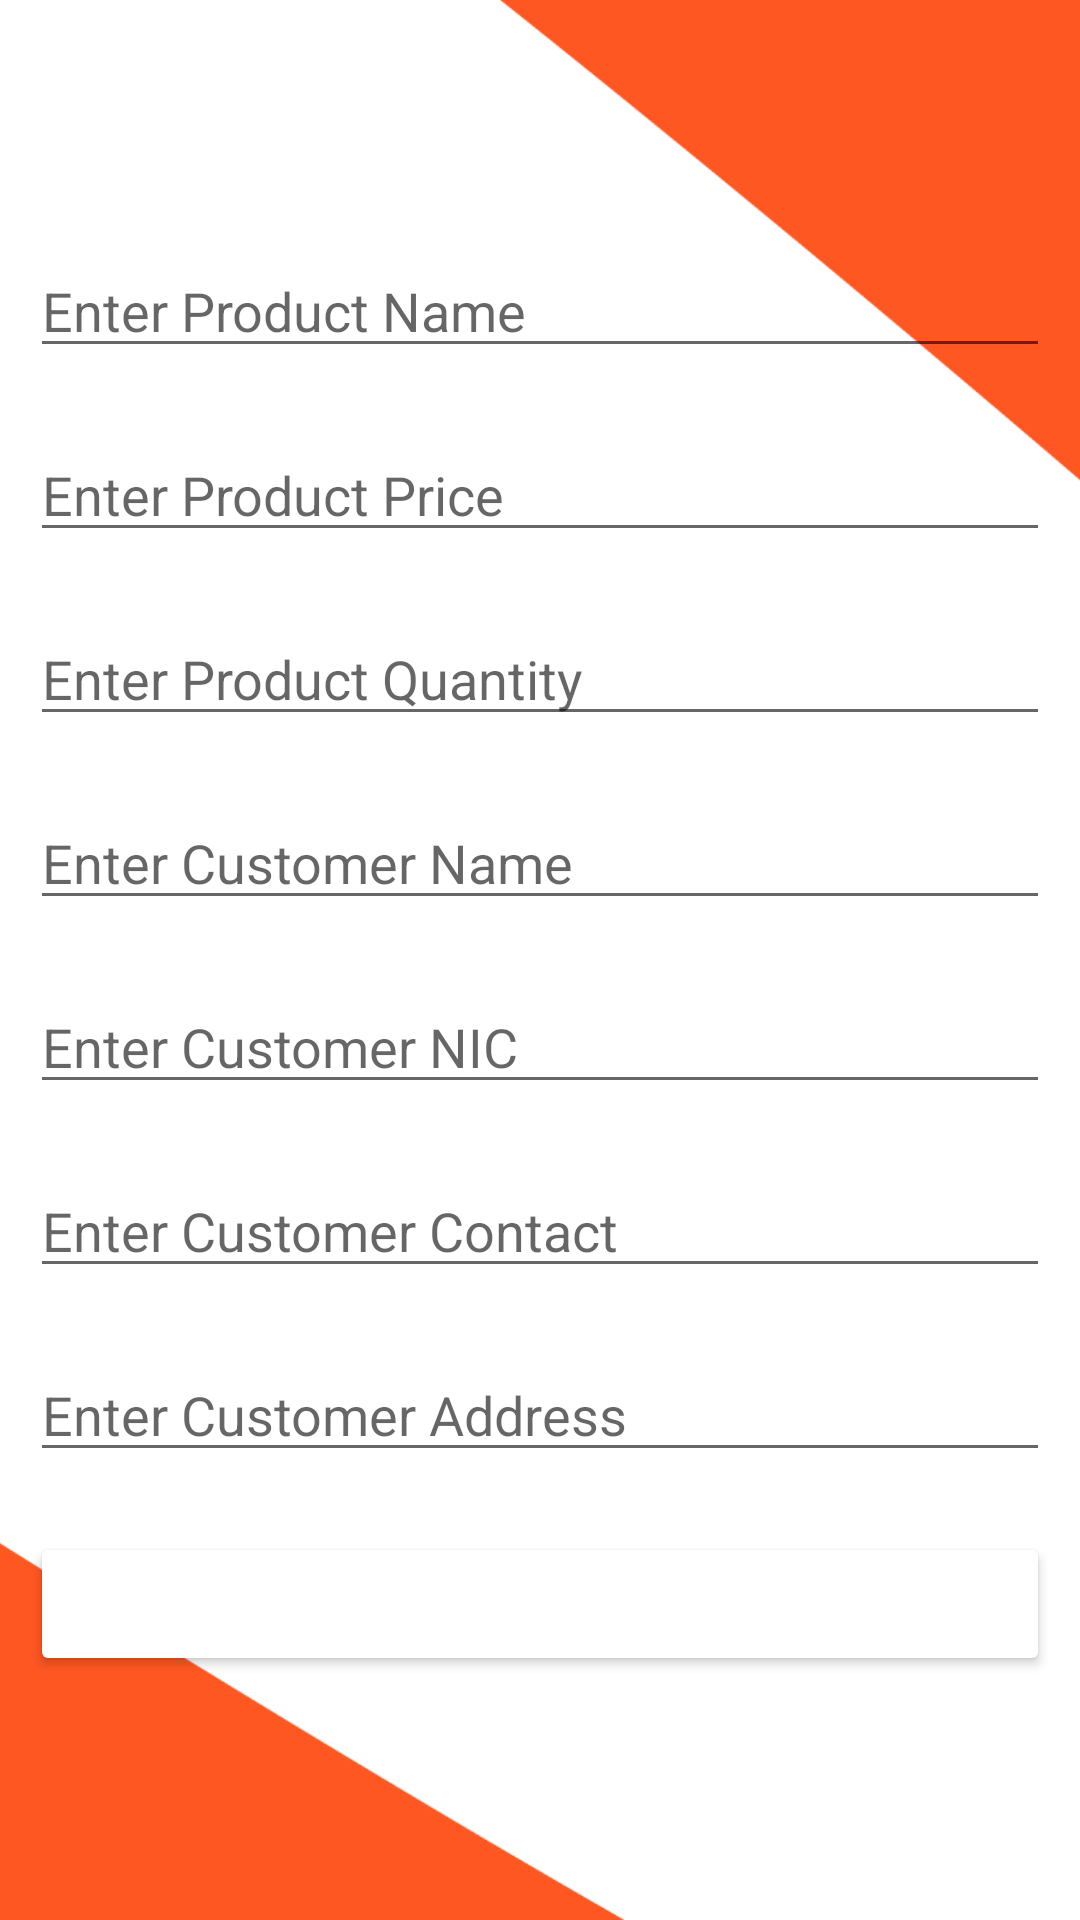

Reconstruct the res/layout file that produces this screen, plus the resources it refers to.
<!-- AndroidManifest.xml: application theme Theme.PCHub -->
<!-- res/layout/custom_update_delivery_details.xml -->
<?xml version="1.0" encoding="utf-8"?>
<LinearLayout xmlns:android="http://schemas.android.com/apk/res/android"
    xmlns:app="http://schemas.android.com/apk/res-auto"
    android:layout_width="match_parent"
    android:layout_height="match_parent"
    android:background="@drawable/back3"
    android:gravity="center"
    android:orientation="vertical">

    <EditText
        android:id="@+id/dname"
        android:layout_width="match_parent"
        android:layout_height="wrap_content"
        android:layout_margin="10dp"
        android:ems="10"
        android:hint="Enter Product Name"
        android:inputType="textPersonName"
        android:textColor="#000000" />

    <EditText
        android:id="@+id/dprise"
        android:layout_width="match_parent"
        android:layout_height="wrap_content"
        android:layout_margin="10dp"
        android:ems="10"
        android:hint="Enter Product Price"
        android:inputType="textPersonName"
        android:textColor="#000000" />

    <EditText
        android:id="@+id/dqty"
        android:layout_width="match_parent"
        android:layout_height="wrap_content"
        android:layout_margin="10dp"
        android:ems="10"
        android:hint="Enter Product Quantity"
        android:inputType="textPersonName"
        android:textColor="#000000" />

    <EditText
        android:id="@+id/dcustomername"
        android:layout_width="match_parent"
        android:layout_height="wrap_content"
        android:layout_margin="10dp"
        android:ems="10"
        android:hint="Enter Customer Name"
        android:inputType="textPersonName"
        android:textColor="#000000" />

    <EditText
        android:id="@+id/dcustomerNic"
        android:layout_width="match_parent"
        android:layout_height="wrap_content"
        android:layout_margin="10dp"
        android:ems="10"
        android:hint="Enter Customer NIC"
        android:inputType="textPersonName"
        android:textColor="#000000" />

    <EditText
        android:id="@+id/dcustomerContact"
        android:layout_width="match_parent"
        android:layout_height="wrap_content"
        android:layout_margin="10dp"
        android:ems="10"
        android:hint="Enter Customer Contact"
        android:inputType="textPersonName"
        android:textColor="#000000" />

    <EditText
        android:id="@+id/dcustomerAddress"
        android:layout_width="match_parent"
        android:layout_height="wrap_content"
        android:layout_margin="10dp"
        android:ems="10"
        android:hint="Enter Customer Address"
        android:inputType="textPersonName"
        android:textColor="#000000" />

    <Button
        android:id="@+id/updatedelivery"
        android:layout_width="match_parent"
        android:layout_height="wrap_content"
        android:layout_margin="10dp"
        android:backgroundTint="@color/orange"
        android:text="Update Delivery Item"
        android:textColor="@color/white"
        app:cornerRadius="15dp" />

</LinearLayout>
<!-- resources referenced by this layout -->
<resources>
  <!-- drawable back3: png bitmap (drawable, 12245 bytes) -->
  <style name="Theme.PCHub" parent="Theme.MaterialComponents.Light.NoActionBar">
          
          <item name="colorPrimary">@color/purple_500</item>
          <item name="colorPrimaryVariant">@color/purple_700</item>
          <item name="colorOnPrimary">@color/white</item>
          
          <item name="colorSecondary">@color/teal_200</item>
          <item name="colorSecondaryVariant">@color/teal_700</item>
          <item name="colorOnSecondary">@color/black</item>
          
          <item name="android:statusBarColor" tools:targetApi="l">?attr/colorPrimaryVariant</item>
          
      </style>
  <!-- not gathered from this repository: default colours our renderer supplied (Android Studio template values) -->
  <color name="purple_500">#FF6200EE</color>
  <color name="purple_700">#FF3700B3</color>
  <color name="teal_200">#FF03DAC5</color>
  <color name="teal_700">#FF018786</color>
  <color name="black">#FF000000</color>
  <color name="white">#FFFFFFFF</color>
</resources>
